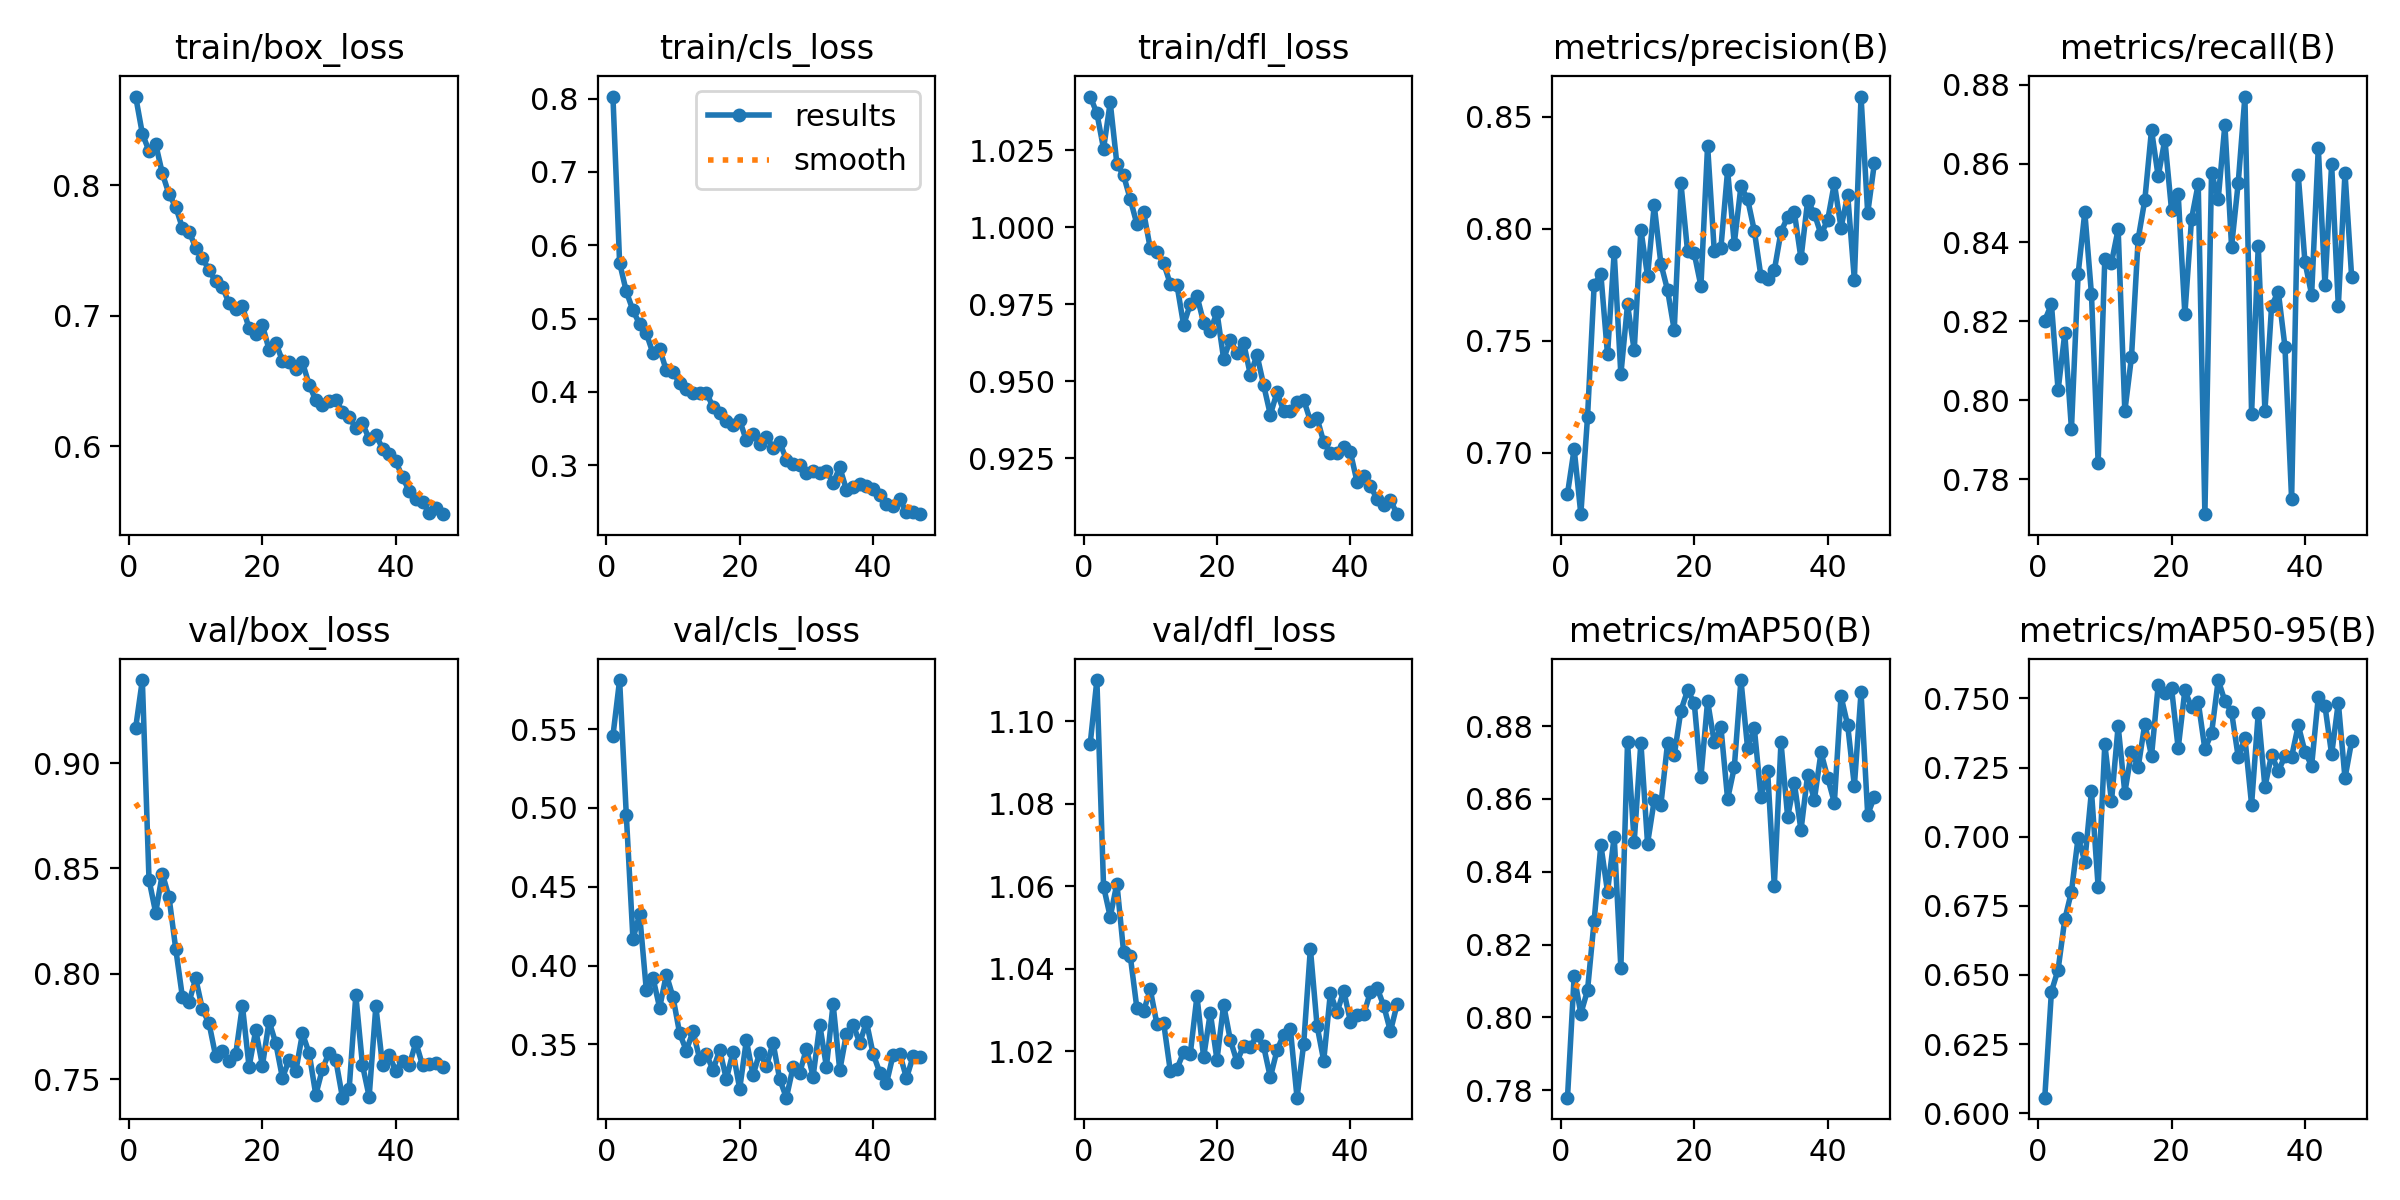

The file beside this chart, header and first rows:
epoch, time, train/box_loss, train/cls_loss, train/dfl_loss, metrics/precision(B), metrics/recall(B), metrics/mAP50(B), metrics/mAP50-95(B), val/box_loss, val/cls_loss, val/dfl_loss, lr/pg0, lr/pg1, lr/pg2
1, 119.4, 0.8678, 0.8027, 1.042, 0.6816, 0.8202, 0.7779, 0.6057, 0.9167, 0.5458, 1.095, 0.0003317, 0.0003317, 0.06716
2, 236.4, 0.8395, 0.576, 1.037, 0.7017, 0.8244, 0.8114, 0.644, 0.9394, 0.5812, 1.11, 0.0006585, 0.0006585, 0.03415
3, 352.8, 0.8261, 0.537, 1.025, 0.6725, 0.8026, 0.801, 0.6519, 0.8446, 0.4958, 1.06, 0.0009786, 0.0009786, 0.001139
4, 467.8, 0.8314, 0.5111, 1.04, 0.7158, 0.817, 0.8074, 0.6701, 0.829, 0.4168, 1.053, 0.0009703, 0.0009703, 0.0009703
5, 581.1, 0.809, 0.4925, 1.02, 0.775, 0.7927, 0.8266, 0.6801, 0.8475, 0.4325, 1.061, 0.0009604, 0.0009604, 0.0009604
6, 694.8, 0.793, 0.4799, 1.017, 0.7797, 0.832, 0.8474, 0.6997, 0.8364, 0.3846, 1.044, 0.0009505, 0.0009505, 0.0009505
7, 808.1, 0.7834, 0.4526, 1.009, 0.7439, 0.8477, 0.8345, 0.691, 0.812, 0.3922, 1.043, 0.0009406, 0.0009406, 0.0009406
8, 921, 0.7673, 0.4587, 1.001, 0.7894, 0.8269, 0.8497, 0.7165, 0.7892, 0.3732, 1.03, 0.0009307, 0.0009307, 0.0009307
9, 1034, 0.7644, 0.4294, 1.005, 0.7349, 0.7842, 0.8135, 0.6819, 0.7866, 0.3943, 1.03, 0.0009208, 0.0009208, 0.0009208
10, 1147, 0.7522, 0.4266, 0.9931, 0.7662, 0.8359, 0.8756, 0.7334, 0.7979, 0.38, 1.035, 0.0009109, 0.0009109, 0.0009109
11, 1260, 0.7442, 0.4124, 0.9919, 0.7456, 0.8349, 0.8482, 0.7128, 0.7832, 0.3569, 1.027, 0.000901, 0.000901, 0.000901
12, 1373, 0.7348, 0.4037, 0.9884, 0.7996, 0.8433, 0.8755, 0.74, 0.7766, 0.346, 1.027, 0.0008911, 0.0008911, 0.0008911
13, 1486, 0.7261, 0.3983, 0.9816, 0.7789, 0.7972, 0.8478, 0.7159, 0.7608, 0.3582, 1.015, 0.0008812, 0.0008812, 0.0008812
14, 1599, 0.7219, 0.3984, 0.9813, 0.8105, 0.811, 0.8596, 0.7307, 0.7635, 0.3408, 1.016, 0.0008713, 0.0008713, 0.0008713
15, 1712, 0.7095, 0.399, 0.9683, 0.7844, 0.8409, 0.8584, 0.7251, 0.7587, 0.3438, 1.02, 0.0008614, 0.0008614, 0.0008614
16, 1824, 0.7052, 0.3795, 0.975, 0.7725, 0.8508, 0.8753, 0.7408, 0.7619, 0.3337, 1.019, 0.0008515, 0.0008515, 0.0008515
17, 1937, 0.707, 0.3713, 0.9777, 0.7547, 0.8685, 0.872, 0.7292, 0.7849, 0.3463, 1.033, 0.0008416, 0.0008416, 0.0008416
18, 2050, 0.6904, 0.36, 0.9691, 0.8204, 0.8568, 0.8843, 0.7547, 0.7559, 0.328, 1.019, 0.0008317, 0.0008317, 0.0008317
19, 2163, 0.6858, 0.3551, 0.9664, 0.7898, 0.866, 0.8898, 0.7518, 0.7733, 0.345, 1.029, 0.0008218, 0.0008218, 0.0008218
20, 2275, 0.6928, 0.3612, 0.9724, 0.7889, 0.8483, 0.8864, 0.7538, 0.7565, 0.3218, 1.018, 0.0008119, 0.0008119, 0.0008119
21, 2388, 0.6738, 0.3338, 0.9573, 0.7744, 0.8522, 0.866, 0.7319, 0.7775, 0.3525, 1.031, 0.000802, 0.000802, 0.000802
22, 2501, 0.6792, 0.3422, 0.9634, 0.8371, 0.8218, 0.8869, 0.7529, 0.7671, 0.3304, 1.023, 0.0007921, 0.0007921, 0.0007921
23, 2613, 0.6654, 0.3292, 0.9591, 0.7901, 0.846, 0.8756, 0.7468, 0.7507, 0.3448, 1.017, 0.0007822, 0.0007822, 0.0007822
24, 2726, 0.6644, 0.3389, 0.9624, 0.7916, 0.8548, 0.8797, 0.7488, 0.7593, 0.336, 1.021, 0.0007723, 0.0007723, 0.0007723
25, 2838, 0.6592, 0.3241, 0.9522, 0.826, 0.7712, 0.86, 0.7317, 0.7537, 0.351, 1.021, 0.0007624, 0.0007624, 0.0007624
26, 2951, 0.6642, 0.3314, 0.9586, 0.7933, 0.8577, 0.8686, 0.7373, 0.7717, 0.3277, 1.024, 0.0007525, 0.0007525, 0.0007525
27, 3063, 0.6471, 0.3075, 0.9487, 0.819, 0.851, 0.8927, 0.7566, 0.7624, 0.3161, 1.021, 0.0007426, 0.0007426, 0.0007426
28, 3176, 0.6351, 0.3011, 0.9392, 0.8132, 0.8698, 0.8739, 0.749, 0.7427, 0.3356, 1.014, 0.0007327, 0.0007327, 0.0007327
29, 3289, 0.6317, 0.3004, 0.9464, 0.7991, 0.8389, 0.8795, 0.7451, 0.7549, 0.3319, 1.02, 0.0007228, 0.0007228, 0.0007228
30, 3402, 0.6349, 0.2899, 0.9404, 0.7787, 0.8551, 0.8605, 0.7288, 0.7627, 0.3473, 1.024, 0.0007129, 0.0007129, 0.0007129
31, 3515, 0.6355, 0.2917, 0.9405, 0.7775, 0.877, 0.8676, 0.7357, 0.7591, 0.3296, 1.025, 0.000703, 0.000703, 0.000703
32, 3627, 0.6261, 0.2894, 0.9433, 0.7813, 0.7966, 0.8361, 0.7116, 0.7413, 0.3624, 1.009, 0.0006931, 0.0006931, 0.0006931
33, 3740, 0.6221, 0.2927, 0.944, 0.7985, 0.8391, 0.8756, 0.7447, 0.7454, 0.3357, 1.022, 0.0006832, 0.0006832, 0.0006832
34, 3853, 0.6139, 0.2761, 0.9372, 0.8053, 0.7974, 0.8551, 0.718, 0.7898, 0.3756, 1.045, 0.0006733, 0.0006733, 0.0006733
35, 3966, 0.6175, 0.2969, 0.9381, 0.8073, 0.8239, 0.8644, 0.7297, 0.7567, 0.3334, 1.026, 0.0006634, 0.0006634, 0.0006634
36, 4079, 0.6055, 0.2668, 0.9303, 0.7867, 0.8276, 0.8514, 0.7237, 0.7418, 0.3567, 1.018, 0.0006535, 0.0006535, 0.0006535
37, 4191, 0.6088, 0.2708, 0.9266, 0.8125, 0.8136, 0.8667, 0.729, 0.7846, 0.3624, 1.034, 0.0006436, 0.0006436, 0.0006436
38, 4304, 0.5981, 0.2748, 0.9268, 0.8067, 0.7749, 0.8597, 0.7289, 0.7568, 0.3509, 1.029, 0.0006337, 0.0006337, 0.0006337
39, 4417, 0.5939, 0.2711, 0.9288, 0.7975, 0.857, 0.8728, 0.7403, 0.7613, 0.3642, 1.035, 0.0006238, 0.0006238, 0.0006238
40, 4529, 0.5883, 0.2681, 0.927, 0.8038, 0.835, 0.8658, 0.7307, 0.754, 0.3439, 1.027, 0.0006139, 0.0006139, 0.0006139
41, 4642, 0.5762, 0.2589, 0.9174, 0.8203, 0.8268, 0.859, 0.7257, 0.7587, 0.3321, 1.029, 0.000604, 0.000604, 0.000604
42, 4755, 0.5657, 0.2468, 0.9193, 0.8004, 0.864, 0.8882, 0.7505, 0.7566, 0.3253, 1.029, 0.0005941, 0.0005941, 0.0005941
43, 4868, 0.5598, 0.2448, 0.9159, 0.815, 0.8291, 0.8802, 0.7472, 0.7675, 0.3433, 1.034, 0.0005842, 0.0005842, 0.0005842
44, 4980, 0.5571, 0.2535, 0.9119, 0.7772, 0.8598, 0.8636, 0.7298, 0.7566, 0.3438, 1.035, 0.0005743, 0.0005743, 0.0005743
45, 5093, 0.5488, 0.2361, 0.9098, 0.859, 0.8238, 0.8893, 0.7485, 0.7571, 0.3286, 1.031, 0.0005644, 0.0005644, 0.0005644
46, 5206, 0.5526, 0.2367, 0.9115, 0.8069, 0.8577, 0.8557, 0.7212, 0.7578, 0.3424, 1.025, 0.0005545, 0.0005545, 0.0005545
47, 5318, 0.5479, 0.2333, 0.9069, 0.8292, 0.8312, 0.8606, 0.7345, 0.7558, 0.3422, 1.031, 0.0005446, 0.0005446, 0.0005446
